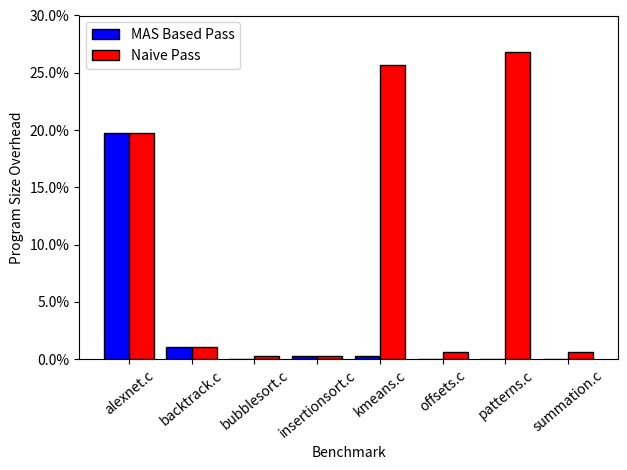

Here is the Python script that generated this plot:
import numpy as np

#just copied from results spreadsheet
v_u = np.array([20968,15992, 16104,16112,16120,16016,15896,16016])
v_m = np.array([25112,16168,16104,16160,16168,16016,15896,16016])
v_n = np.array([25112,16168, 16152,16160,20264,16120,20160,16120])

nodes = ["alexnet.c", "backtrack.c", "bubblesort.c", "insertionsort.c", "kmeans.c", "offsets.c", "patterns.c", "summation.c"]
X_axis = np.arange(len(nodes)) 

import matplotlib.pyplot as plt
import matplotlib.ticker as mtick
W = 0.4
plt.bar(X_axis, ((v_m - v_u) /v_u), W, color='blue', edgecolor='black', label="MAS Based Pass")
plt.bar(X_axis + W, ((v_n - v_u) /v_u), W, color='red', edgecolor='black', label="Naive Pass")
 

plt.xticks(X_axis + W/2, nodes, rotation=40) 
plt.xlabel("Benchmark")
plt.ylim([0,0.3])
plt.ylabel("Program Size Overhead")
plt.legend()
plt.tight_layout()
plt.gca().yaxis.set_major_formatter(mtick.PercentFormatter(xmax=1.0))
plt.subplots_adjust(left=0.135)
plt.show()

# Save plot
#plt.savefig('graph5.png', dpi=300, bbox_inches='tight')